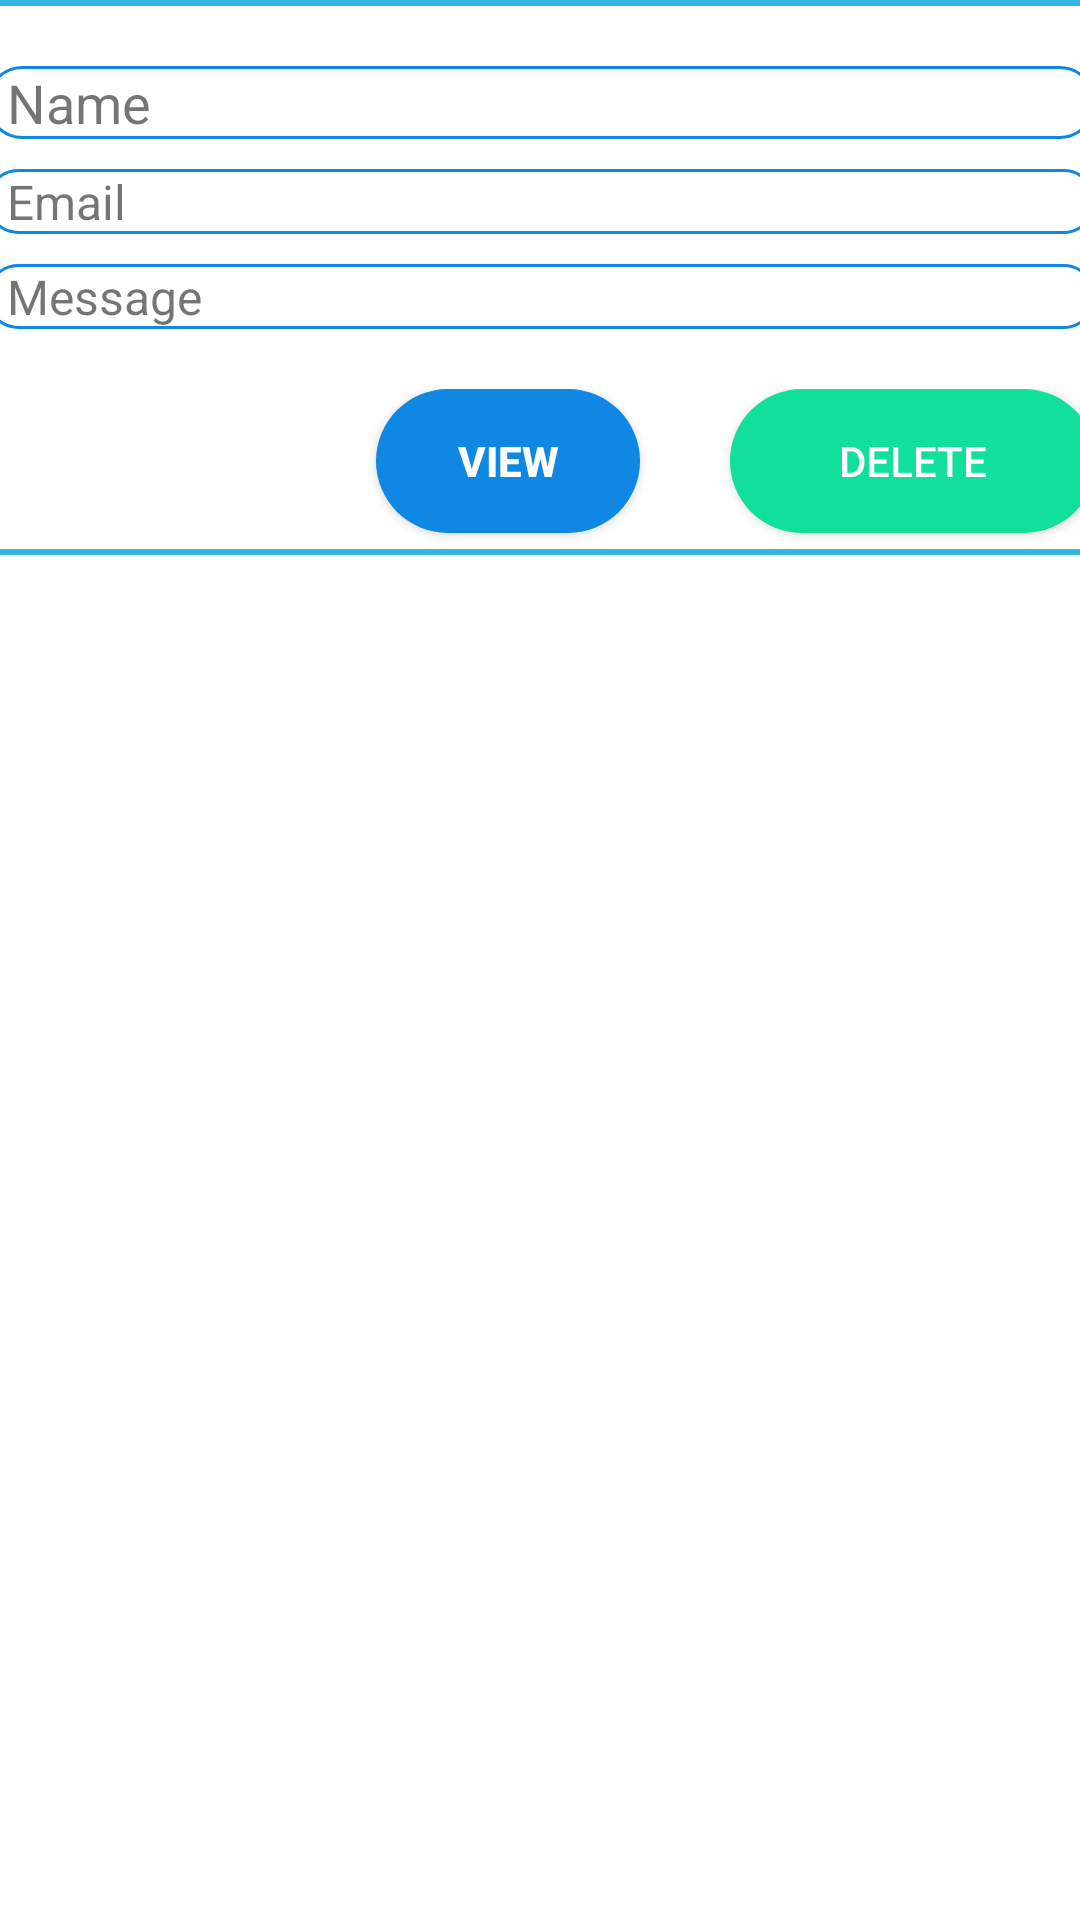

This screen was rendered from an Android layout file. Write that file and the resources it references.
<!-- AndroidManifest.xml: application theme Theme.MADD -->
<!-- res/layout/feed_back_item.xml -->
<?xml version="1.0" encoding="utf-8"?>
<androidx.constraintlayout.widget.ConstraintLayout
    xmlns:android="http://schemas.android.com/apk/res/android"
    xmlns:app="http://schemas.android.com/apk/res-auto"
    xmlns:tools="http://schemas.android.com/tools"
    android:layout_width="match_parent"
    android:layout_height="wrap_content"
    android:layout_marginBottom="10dp"
    android:layout_marginTop="10dp"

    >


    <LinearLayout
        android:layout_width="394dp"
        android:layout_height="185dp"
        android:layout_marginLeft="15dp"
        android:layout_marginRight="15dp"
        android:background="@drawable/ag_linearlayout_border"
        android:baselineAligned="false"
        android:orientation="horizontal"
        app:layout_constraintEnd_toEndOf="parent"
        app:layout_constraintStart_toStartOf="parent"
        app:layout_constraintTop_toTopOf="parent">



        <LinearLayout
            android:layout_width="0dp"
            android:layout_height="match_parent"
            android:layout_marginStart="10dp"
            android:layout_marginEnd="10dp"
            android:layout_weight="1"
            android:orientation="vertical">


            <TextView
                android:id="@+id/feedb_name"
                android:layout_width="match_parent"
                android:layout_height="wrap_content"
                android:layout_marginTop="20dp"
                android:background="@drawable/blue_round_outline"
                android:paddingStart="7dp"
                android:paddingEnd="0dp"
                android:text="@string/name_client"
                android:textSize="18sp" />

            <TextView
                android:id="@+id/feedb_email"
                android:layout_width="match_parent"
                android:layout_height="wrap_content"
                android:layout_marginTop="10dp"
                android:background="@drawable/blue_round_outline"
                android:paddingStart="7dp"
                android:paddingEnd="0dp"
                android:text="@string/email_client"

                android:textSize="16sp" />

            <TextView
                android:id="@+id/feedb_message"
                android:layout_width="match_parent"
                android:layout_height="wrap_content"
                android:layout_marginTop="10dp"
                android:background="@drawable/blue_round_outline"
                android:paddingStart="7dp"
                android:paddingEnd="0dp"
                android:text="@string/message_client"
                android:textSize="16sp" />
            <View
                android:layout_width="50dp"
                android:layout_height="20dp" />
            <LinearLayout
                android:layout_width="match_parent"
                android:layout_height="162dp"
                android:orientation="horizontal">

                <androidx.appcompat.widget.AppCompatButton

                    android:id="@+id/viewClientFeedBack"
                    android:layout_width="wrap_content"
                    android:layout_height="wrap_content"
                    android:layout_marginLeft="130dp"
                    android:background="@drawable/round_bg"
                    android:text="@string/view_btn_feed"
                    android:textColor="@color/white"
                    android:textStyle="bold" />

                <View
                    android:layout_width="30dp"
                    android:layout_height="1dp" />

                <androidx.appcompat.widget.AppCompatButton
                    android:id="@+id/FeedDeleteButton"
                    android:layout_width="wrap_content"
                    android:layout_height="wrap_content"
                    android:layout_weight="1"
                    android:background="@drawable/green_round_but_feed"
                    android:text="@string/btnDeleteAgent"
                    android:textColor="#FFFFFF"
                    android:textColorHint="#FFFFFF" />

            </LinearLayout>




        </LinearLayout>


    </LinearLayout>


</androidx.constraintlayout.widget.ConstraintLayout>
<!-- resources referenced by this layout -->
<resources>
  <color name="white">#FFFFFFFF</color>
  <!-- drawable ag_linearlayout_border (drawable) -->
  <?xml version="1.0" encoding="utf-8"?>
  <shape xmlns:android="http://schemas.android.com/apk/res/android"
      android:shape="rectangle">
      <stroke android:width="2dp" android:color="@android:color/holo_blue_light" />
      <corners android:radius="4dp" />
      <padding android:left="2dp" android:top="2dp" android:right="2dp" android:bottom="2dp" />
  </shape>
  <!-- drawable blue_round_outline (drawable) -->
  <?xml version="1.0" encoding="utf-8"?>
  <shape xmlns:android="http://schemas.android.com/apk/res/android">
      <stroke android:color="#0e88e2" android:width="1dp"/>
  
      <corners  android:radius="100dp"/>
  </shape>
  <!-- drawable green_round_but_feed (drawable) -->
  <?xml version="1.0" encoding="utf-8"?>
  <shape xmlns:android="http://schemas.android.com/apk/res/android">
      <solid
          android:color="#10e09b"/>
      <corners android:radius="100dp"/>
  </shape>
  <!-- drawable round_bg (drawable) -->
  <?xml version="1.0" encoding="utf-8"?>
  <shape xmlns:android="http://schemas.android.com/apk/res/android">
     <solid
         android:color="#0e88e2"/>
      <corners android:radius="100dp"/>
  </shape>
  <string name="btnDeleteAgent">Delete</string>
  <string name="email_client">Email</string>
  <string name="message_client">Message</string>
  <string name="name_client">Name</string>
  <string name="view_btn_feed">View</string>
  <style name="Theme.MADD" parent="Theme.MaterialComponents.DayNight.NoActionBar">
          
          <item name="colorPrimary">@color/purple_500</item>
          <item name="colorPrimaryVariant">@color/purple_700</item>
          <item name="colorOnPrimary">@color/white</item>
          
          <item name="colorSecondary">@color/teal_200</item>
          <item name="colorSecondaryVariant">@color/teal_700</item>
          <item name="colorOnSecondary">@color/black</item>
          
          <item name="android:statusBarColor">@color/yello</item>
          
      </style>
  <color name="purple_500">#FF6200EE</color>
  <color name="purple_700">#FF3700B3</color>
  <color name="teal_200">#FF03DAC5</color>
  <color name="teal_700">#FF018786</color>
  <color name="black">#FF000000</color>
  <color name="yello">#fffb00</color>
</resources>
